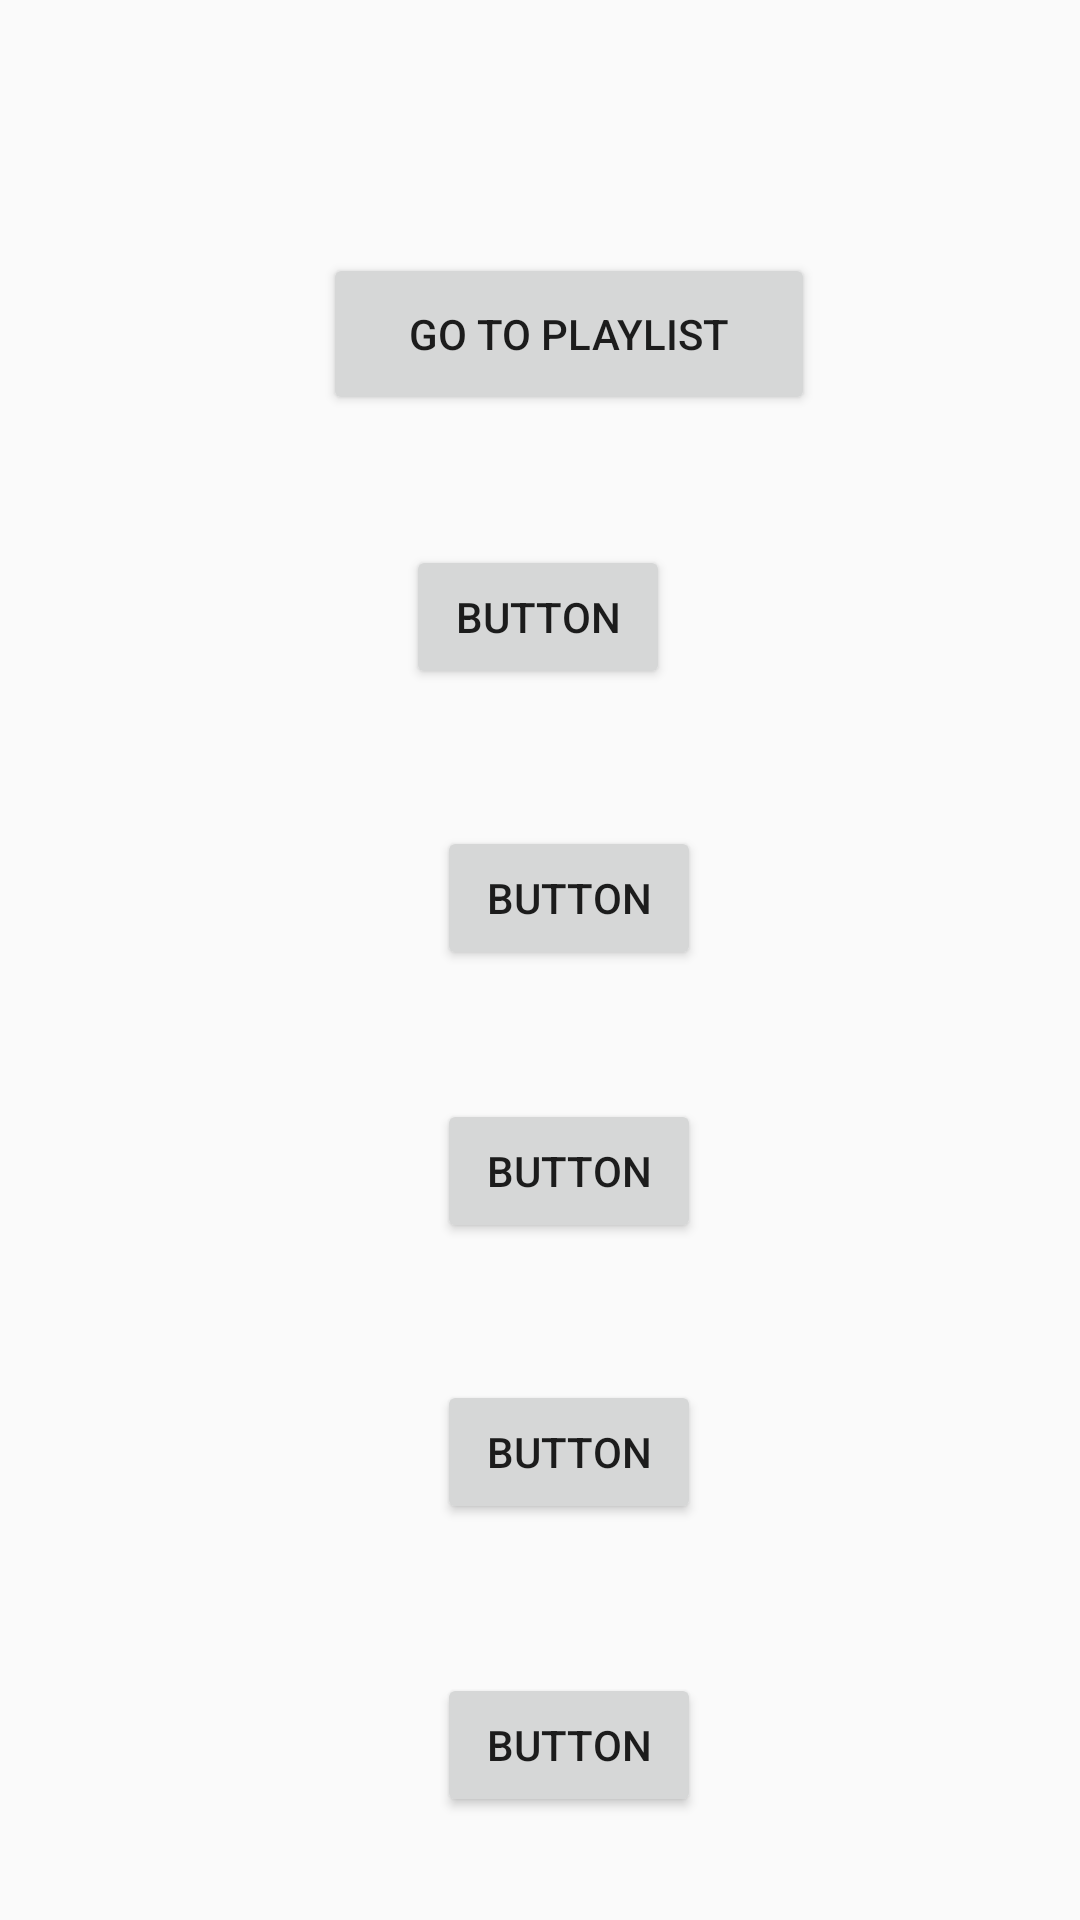

Produce the Android XML layout that renders to this screen, including the resource entries it uses.
<!-- AndroidManifest.xml: application theme AppTheme -->
<!-- res/layout/hori41.xml -->
<?xml version="1.0" encoding="utf-8"?>
<androidx.constraintlayout.widget.ConstraintLayout xmlns:android="http://schemas.android.com/apk/res/android"
    xmlns:app="http://schemas.android.com/apk/res-auto"
    xmlns:tools="http://schemas.android.com/tools"
    android:orientation="vertical" android:layout_width="match_parent"
    android:layout_height="match_parent">


    <Button
        android:id="@+id/but3"
        android:layout_width="164dp"
        android:layout_height="54dp"
        android:layout_alignParentBottom="true"
        android:text="Go to playlist"
        app:layout_constraintBottom_toBottomOf="parent"
        app:layout_constraintEnd_toEndOf="parent"
        app:layout_constraintHorizontal_bias="0.55"
        app:layout_constraintStart_toStartOf="parent"
        app:layout_constraintTop_toTopOf="parent"
        app:layout_constraintVertical_bias="0.144" />

    <ImageView
        android:id="@+id/imageView2"
        android:layout_width="79dp"
        android:layout_height="78dp"
        android:layout_alignParentEnd="true"
        android:layout_alignParentRight="true"
        android:layout_alignParentBottom="true"
        app:layout_constraintBottom_toBottomOf="parent"
        app:layout_constraintEnd_toEndOf="parent"
        app:layout_constraintHorizontal_bias="0.0"
        app:layout_constraintStart_toStartOf="parent"
        app:layout_constraintTop_toTopOf="parent"
        app:layout_constraintVertical_bias="0.124"
        app:srcCompat="@drawable/i1" />

    <ImageView
        android:id="@+id/imageView5"
        android:layout_width="85dp"
        android:layout_height="70dp"
        app:layout_constraintBottom_toBottomOf="parent"
        app:layout_constraintEnd_toEndOf="parent"
        app:layout_constraintHorizontal_bias="0.0"
        app:layout_constraintStart_toStartOf="parent"
        app:layout_constraintTop_toTopOf="parent"
        app:layout_constraintVertical_bias="0.272"
        app:srcCompat="@drawable/i1" />

    <Button
        android:id="@+id/button21"
        android:layout_width="wrap_content"
        android:layout_height="wrap_content"
        android:text="Button"
        app:layout_constraintBottom_toBottomOf="parent"
        app:layout_constraintEnd_toEndOf="parent"
        app:layout_constraintHorizontal_bias="0.498"
        app:layout_constraintStart_toStartOf="parent"
        app:layout_constraintTop_toTopOf="parent"
        app:layout_constraintVertical_bias="0.307" />

    <ImageView
        android:id="@+id/imageView6"
        android:layout_width="115dp"
        android:layout_height="81dp"
        app:layout_constraintBottom_toBottomOf="parent"
        app:layout_constraintEnd_toEndOf="parent"
        app:layout_constraintHorizontal_bias="0.0"
        app:layout_constraintStart_toStartOf="parent"
        app:layout_constraintTop_toTopOf="parent"
        app:layout_constraintVertical_bias="0.467"
        app:srcCompat="@drawable/i1" />

    <Button
        android:id="@+id/button22"
        android:layout_width="wrap_content"
        android:layout_height="wrap_content"
        android:text="Button"
        app:layout_constraintBottom_toBottomOf="parent"
        app:layout_constraintEnd_toEndOf="parent"
        app:layout_constraintHorizontal_bias="0.535"
        app:layout_constraintStart_toStartOf="parent"
        app:layout_constraintTop_toTopOf="parent"
        app:layout_constraintVertical_bias="0.465" />

    <ImageView
        android:id="@+id/imageView7"
        android:layout_width="90dp"
        android:layout_height="74dp"
        app:layout_constraintBottom_toBottomOf="parent"
        app:layout_constraintEnd_toEndOf="parent"
        app:layout_constraintHorizontal_bias="0.072"
        app:layout_constraintStart_toStartOf="parent"
        app:layout_constraintTop_toTopOf="parent"
        app:layout_constraintVertical_bias="0.61"
        app:srcCompat="@drawable/i1" />

    <Button
        android:id="@+id/button23"
        android:layout_width="wrap_content"
        android:layout_height="wrap_content"
        android:text="Button"
        app:layout_constraintBottom_toBottomOf="parent"
        app:layout_constraintEnd_toEndOf="parent"
        app:layout_constraintHorizontal_bias="0.535"
        app:layout_constraintStart_toStartOf="parent"
        app:layout_constraintTop_toTopOf="parent"
        app:layout_constraintVertical_bias="0.619" />

    <ImageView
        android:id="@+id/imageView8"
        android:layout_width="101dp"
        android:layout_height="91dp"
        android:layout_marginBottom="44dp"
        app:layout_constraintBottom_toBottomOf="parent"
        app:layout_constraintEnd_toEndOf="parent"
        app:layout_constraintHorizontal_bias="0.045"
        app:layout_constraintStart_toStartOf="parent"
        app:layout_constraintTop_toTopOf="parent"
        app:layout_constraintVertical_bias="0.855"
        app:srcCompat="@drawable/i1" />

    <Button
        android:id="@+id/button24"
        android:layout_width="wrap_content"
        android:layout_height="wrap_content"
        android:text="Button"
        app:layout_constraintBottom_toBottomOf="parent"
        app:layout_constraintEnd_toEndOf="parent"
        app:layout_constraintHorizontal_bias="0.535"
        app:layout_constraintStart_toStartOf="parent"
        app:layout_constraintTop_toTopOf="parent"
        app:layout_constraintVertical_bias="0.777" />

    <ImageView
        android:id="@+id/imageView9"
        android:layout_width="88dp"
        android:layout_height="93dp"
        app:layout_constraintBottom_toBottomOf="parent"
        app:layout_constraintEnd_toEndOf="parent"
        app:layout_constraintHorizontal_bias="0.071"
        app:layout_constraintStart_toStartOf="parent"
        app:layout_constraintTop_toTopOf="parent"
        app:layout_constraintVertical_bias="0.974"
        app:srcCompat="@drawable/i1" />

    <Button
        android:id="@+id/button25"
        android:layout_width="wrap_content"
        android:layout_height="wrap_content"
        android:text="Button"
        app:layout_constraintBottom_toBottomOf="parent"
        app:layout_constraintEnd_toEndOf="parent"
        app:layout_constraintHorizontal_bias="0.535"
        app:layout_constraintStart_toStartOf="parent"
        app:layout_constraintTop_toTopOf="parent"
        app:layout_constraintVertical_bias="0.942" />
</androidx.constraintlayout.widget.ConstraintLayout>
<!-- resources referenced by this layout -->
<resources>
  <style name="AppTheme" parent="Theme.AppCompat.Light.DarkActionBar">
          
          <item name="colorPrimary">@color/colorPrimary</item>
          <item name="colorPrimaryDark">@color/colorPrimaryDark</item>
          <item name="colorAccent">@color/colorAccent</item>
      </style>
  <!-- not gathered from this repository: default colours our renderer supplied (Android Studio template values) -->
  <color name="colorPrimary">#FF6200EE</color>
  <color name="colorPrimaryDark">#FF3700B3</color>
  <color name="colorAccent">#FF03DAC5</color>
</resources>
